Image classification data set "cnn_dataset" (Remeeka/HIEN on GitHub). Class labels (4): damaged, like new, minor wear, new sealed.

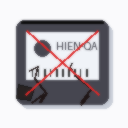
Label: damaged

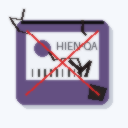
Label: damaged

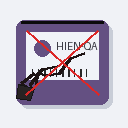
Label: damaged

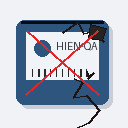
Label: damaged

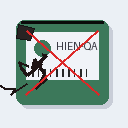
Label: damaged

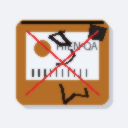
Label: damaged
